Run: headless pygame with SDL's dummy video driver; simulated clock (each Clock.tick advances the game by its frame time, no real sleeping); random seed 0; keys injected as events and as key.get_pressed() state; no mouse input.
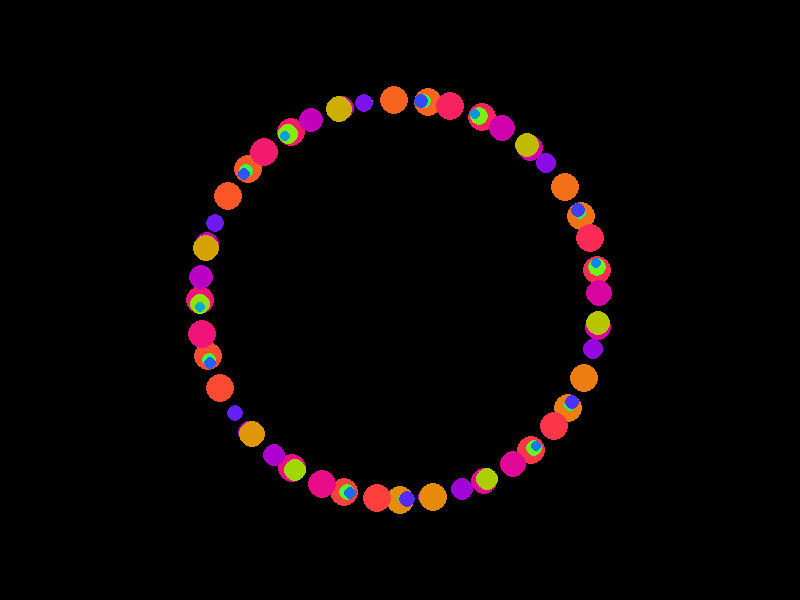
Frame 1 of 4 · flips 1–60 · no input
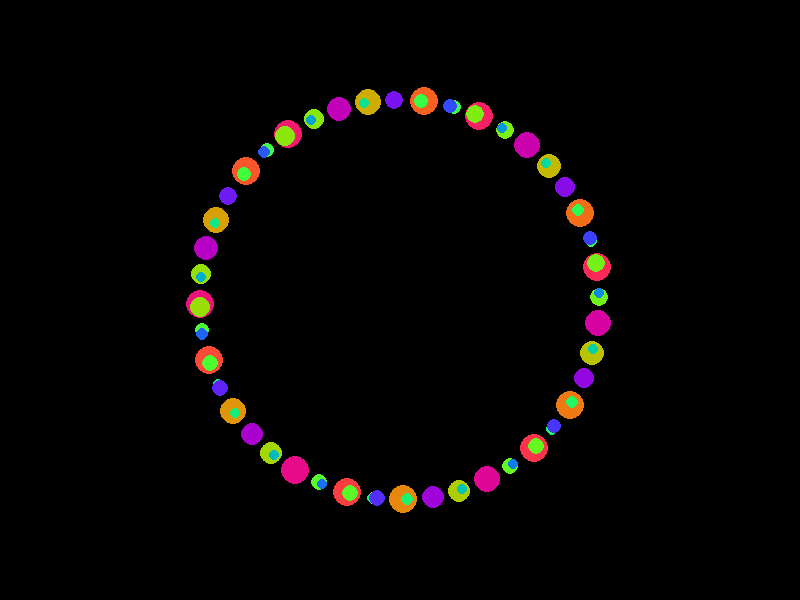
Frame 2 of 4 · flips 61–180 · tapped SPACE, RETURN · held RIGHT (→), D
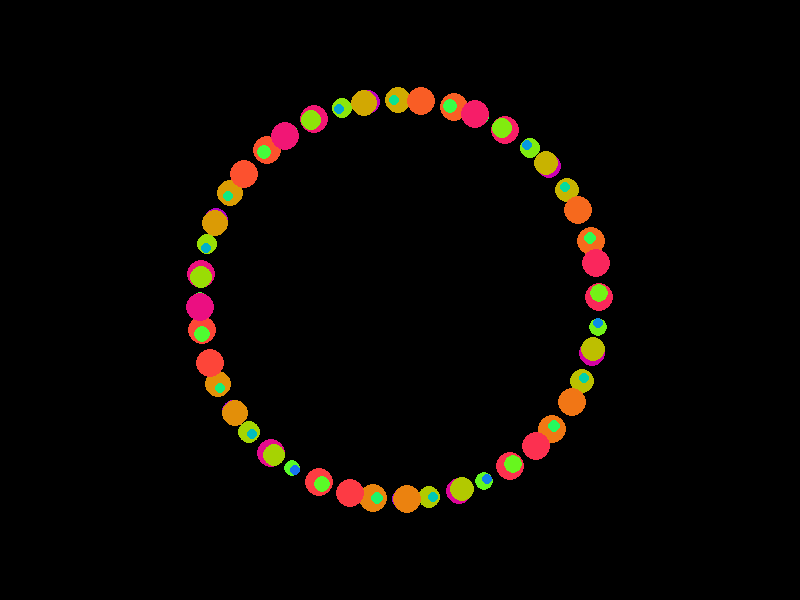
Frame 3 of 4 · flips 181–300 · held DOWN (↓), S
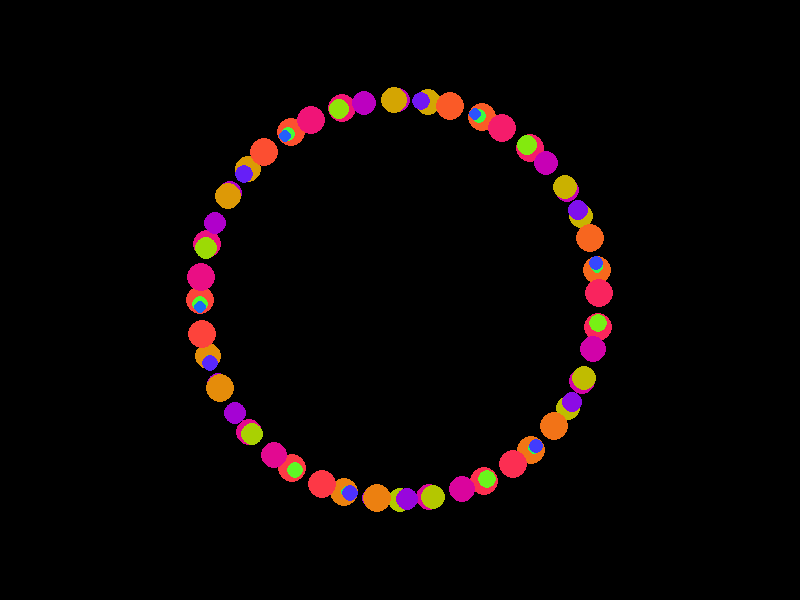
Frame 4 of 4 · flips 301–420 · held LEFT (←), A, UP (↑), W

The pygame program that drew these frames:

# pygame으로 100개의 원을 그려주고, 각 원은 시간에 따라 크기와 색상이 시간에 따라 천천히 변화되어야 해. 해당 값이 변화되는 함수는 sine을 사용해. 
import pygame
import math

# 초기 설정
pygame.init()

# 화면 크기 및 색상 설정
WIDTH, HEIGHT = 800, 600
screen = pygame.display.set_mode((WIDTH, HEIGHT))
pygame.display.set_caption("Sine Wave Circles")

BLACK = (0, 0, 0)

# 원 데이터 초기화
NUM_CIRCLES = 100
circles = []
for i in range(NUM_CIRCLES):
    circle = {
        "x": WIDTH // 2 + math.sin(i) * 200,  # 초기 x 위치
        "y": HEIGHT // 2 + math.cos(i) * 200,  # 초기 y 위치
        "radius": 10 + 5 * math.sin(i),  # 초기 반지름
        "color": (255, 255, 255),  # 초기 색상
        "phase": i * 0.1  # 각 원의 위상 차이
    }
    circles.append(circle)

# 프레임 속도 설정
clock = pygame.time.Clock()
running = True

def update_circle(circle, time):
    # 반지름과 색상 업데이트 (사인파 기반)
    new_radius = 10 + 5 * math.sin(time + circle["phase"])
    new_color = (
        127 + 127 * math.sin(time + circle["phase"]),
        127 + 127 * math.sin(time + circle["phase"] + 2 * math.pi / 3),
        127 + 127 * math.sin(time + circle["phase"] + 4 * math.pi / 3),
    )
    circle["radius"] = new_radius
    circle["color"] = new_color

# 메인 루프
while running:
    screen.fill(BLACK)

    for event in pygame.event.get():
        if event.type == pygame.QUIT:
            running = False

    # 현재 시간 계산
    current_time = pygame.time.get_ticks() / 1000.0

    # 원 업데이트 및 그리기
    for circle in circles:
        update_circle(circle, current_time)
        pygame.draw.circle(screen, circle["color"], (int(circle["x"]), int(circle["y"])), int(circle["radius"]))

    # 화면 업데이트
    pygame.display.flip()
    clock.tick(60)

pygame.quit()
